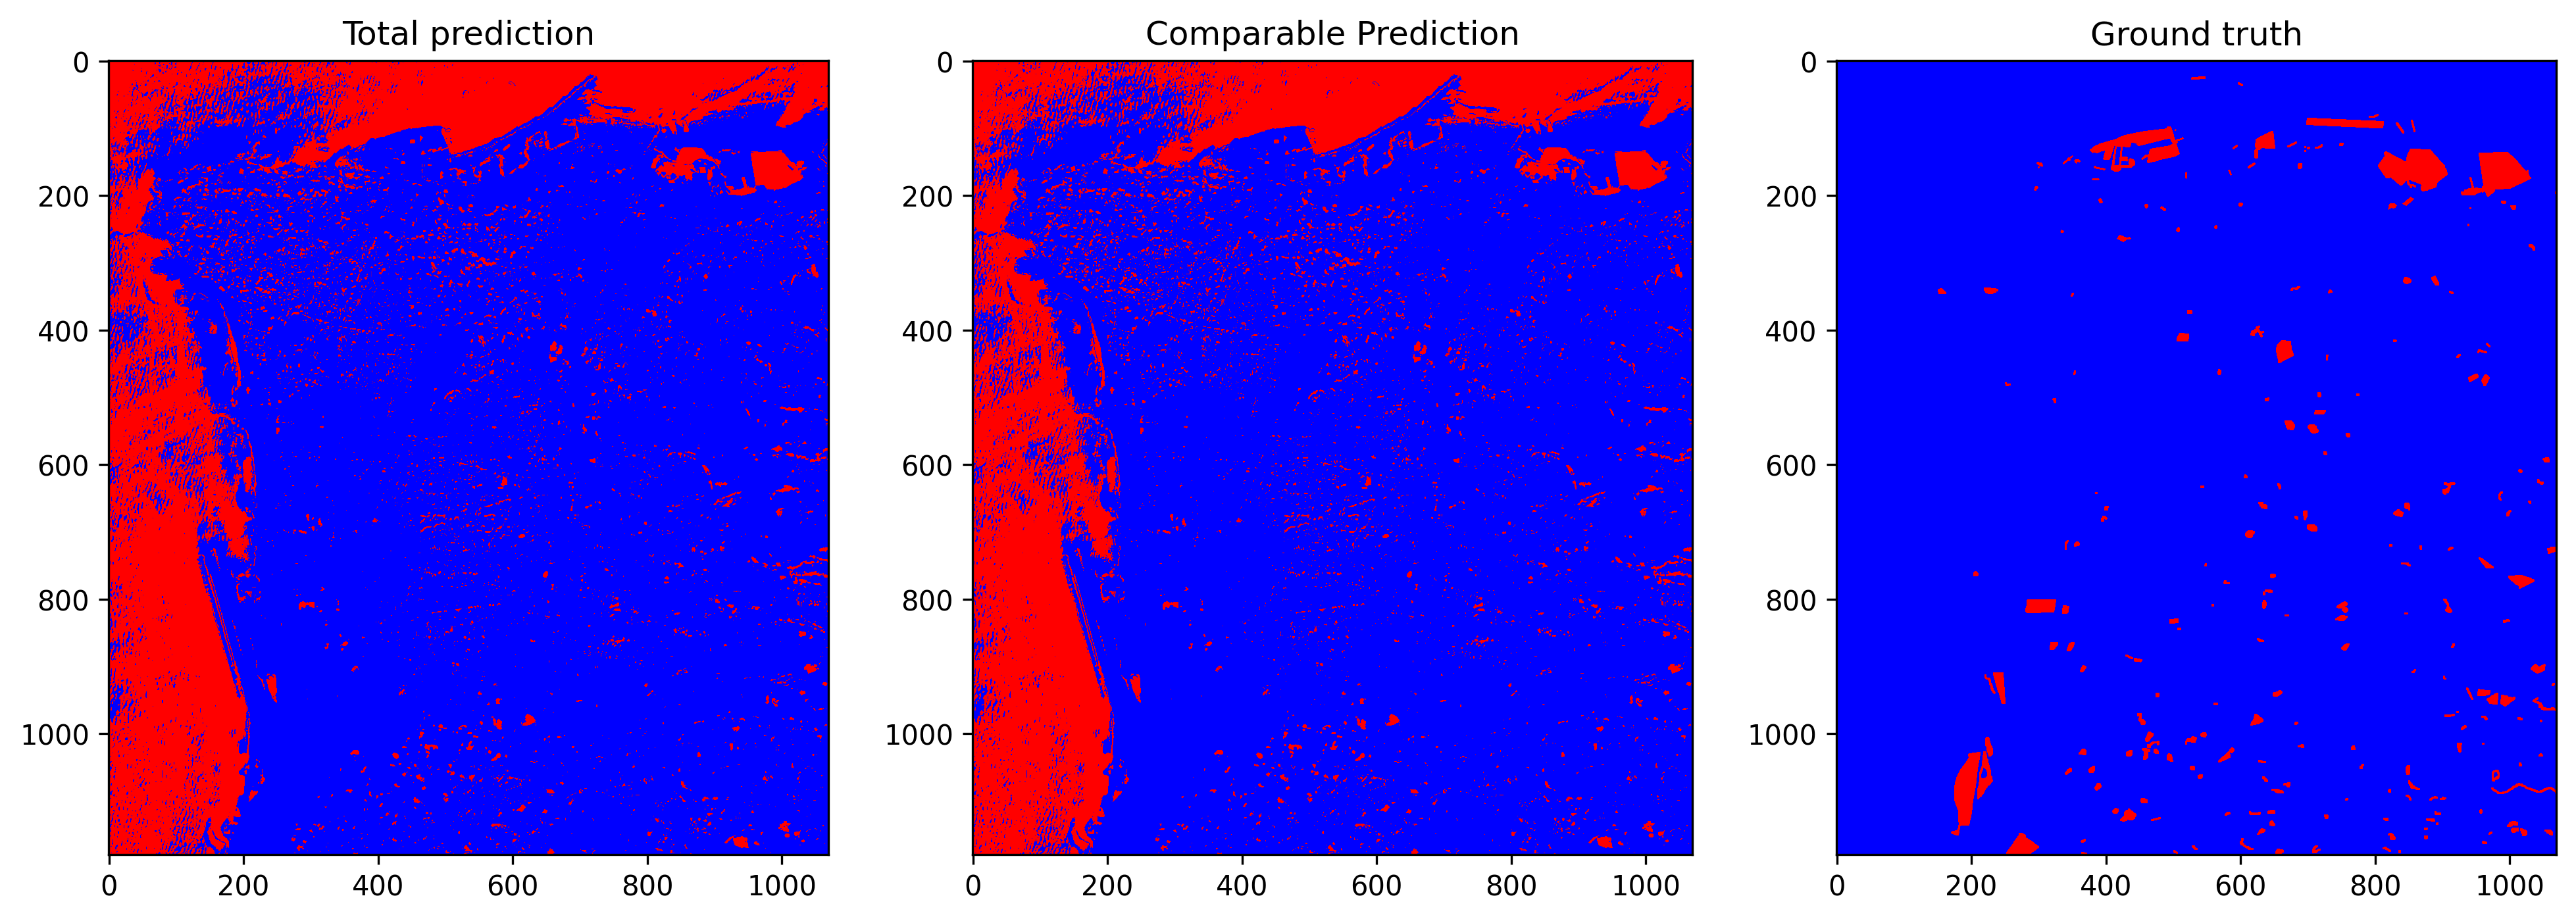

Source data for this figure (header and first rows):
total_examples, threshold, overall_accuracy, false_positives_num, false_negatives_num, true_negatives_num, true_positives_num, prediction_time, overall_accuracy_correction, false_positives_num_correction, false_negatives_num_correction, true_negatives_num_correction, true_positives_num_correction, correction_time, pseudo_qty, real_qty, extraction_time, ft_epochs, ft_time, ft_loss, ft_val_loss, ft_val_acc, pseudo_acc, pseudo_acc_corrected
1262600, 0.5213, 0.7828, 253663, 20593, 975019, 13325, 22.18, 0.7914, 241180, 22195, 987502, 11723, 10.36, 70.0%, 30.0%, 0.2538, 26, 320.8, 0.0565, 0.05486, 0.9312, 0.8995, 0.9049
